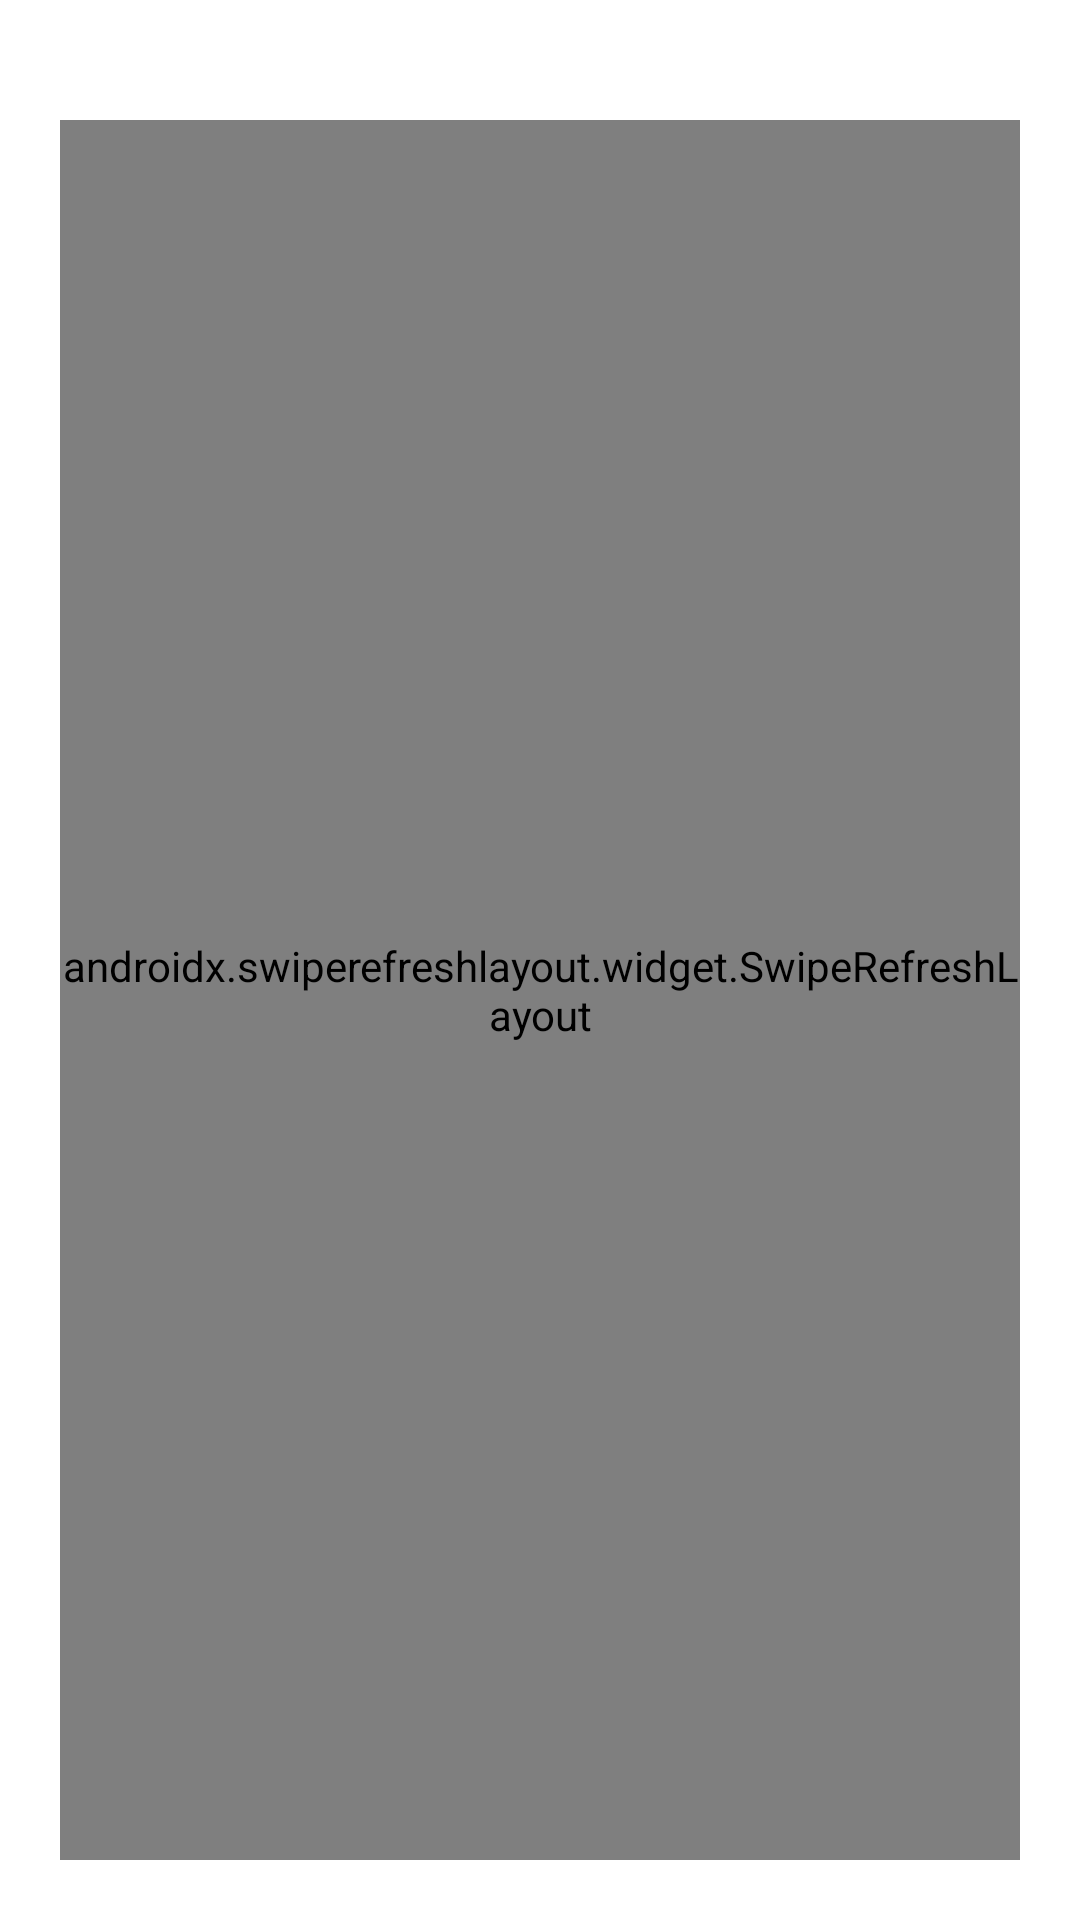

Here is an Android app screen rendered from its layout file. Give the layout XML and the strings, colors and styles it references.
<!-- AndroidManifest.xml: application theme Theme.MyCycle -->
<!-- res/layout/list_dialog.xml -->
<?xml version="1.0" encoding="utf-8"?>
<androidx.constraintlayout.widget.ConstraintLayout xmlns:android="http://schemas.android.com/apk/res/android"
    xmlns:app="http://schemas.android.com/apk/res-auto"
    xmlns:tools="http://schemas.android.com/tools"
    android:layout_width="match_parent"
    android:layout_height="match_parent"
    android:background="@null">

    <androidx.constraintlayout.widget.ConstraintLayout
        android:layout_width="match_parent"
        android:layout_height="0dp"
        android:padding="20dp"
        android:background="@color/white"
        app:layout_constraintEnd_toEndOf="parent"
        app:layout_constraintHeight_percent="1"
        app:layout_constraintStart_toStartOf="parent"
        app:layout_constraintTop_toTopOf="parent">

        <LinearLayout
            android:id="@+id/dialogListContainer"
            android:layout_width="match_parent"
            android:layout_height="match_parent"
            android:orientation="vertical"
            app:layout_constraintEnd_toEndOf="parent"
            app:layout_constraintStart_toStartOf="parent"
            app:layout_constraintTop_toTopOf="parent">

            <ImageButton
                android:id="@+id/closeButton"
                android:layout_width="wrap_content"
                android:layout_height="wrap_content"
                android:background="?android:selectableItemBackground"
                android:src="@drawable/ic_round_close_24"
                app:tint="@color/primary_dark"
                android:contentDescription="@string/close_button" />

            <androidx.swiperefreshlayout.widget.SwipeRefreshLayout
                android:id="@+id/swipeLayout"
                android:layout_weight="1"
                android:layout_width="match_parent"
                android:layout_height="0dp"
                android:layout_marginTop="20dp">

                <androidx.recyclerview.widget.RecyclerView
                    android:id="@+id/recyclerList"
                    android:layout_width="match_parent"
                    android:layout_height="wrap_content" />

            </androidx.swiperefreshlayout.widget.SwipeRefreshLayout>

        </LinearLayout>

        <TextView
            android:id="@+id/listEmptyMsg"
            android:layout_width="wrap_content"
            android:layout_height="wrap_content"
            android:textSize="20sp"
            android:textStyle="bold"
            android:visibility="gone"
            app:layout_constraintBottom_toBottomOf="parent"
            app:layout_constraintEnd_toEndOf="parent"
            app:layout_constraintStart_toStartOf="parent"
            app:layout_constraintTop_toTopOf="parent" />


    </androidx.constraintlayout.widget.ConstraintLayout>


</androidx.constraintlayout.widget.ConstraintLayout>
<!-- resources referenced by this layout -->
<resources>
  <color name="primary_dark">#3B273D</color>
  <color name="white">#FFFFFFFF</color>
  <string name="close_button">close</string>
  <style name="Theme.MyCycle" parent="Theme.MaterialComponents.Light.NoActionBar">
          
          <item name="colorPrimary">@color/purple_500</item>
          <item name="colorPrimaryVariant">@color/purple_700</item>
          <item name="colorOnPrimary">@color/white</item>
          
          <item name="colorSecondary">@color/teal_200</item>
          <item name="colorSecondaryVariant">@color/teal_700</item>
          <item name="colorOnSecondary">@color/black</item>
          
          <item name="android:statusBarColor">?attr/colorPrimaryVariant</item>
          
      </style>
  <color name="purple_500">#FF6200EE</color>
  <color name="purple_700">#FF3700B3</color>
  <color name="teal_200">#FF03DAC5</color>
  <color name="teal_700">#FF018786</color>
  <color name="black">#212F3C</color>
</resources>
